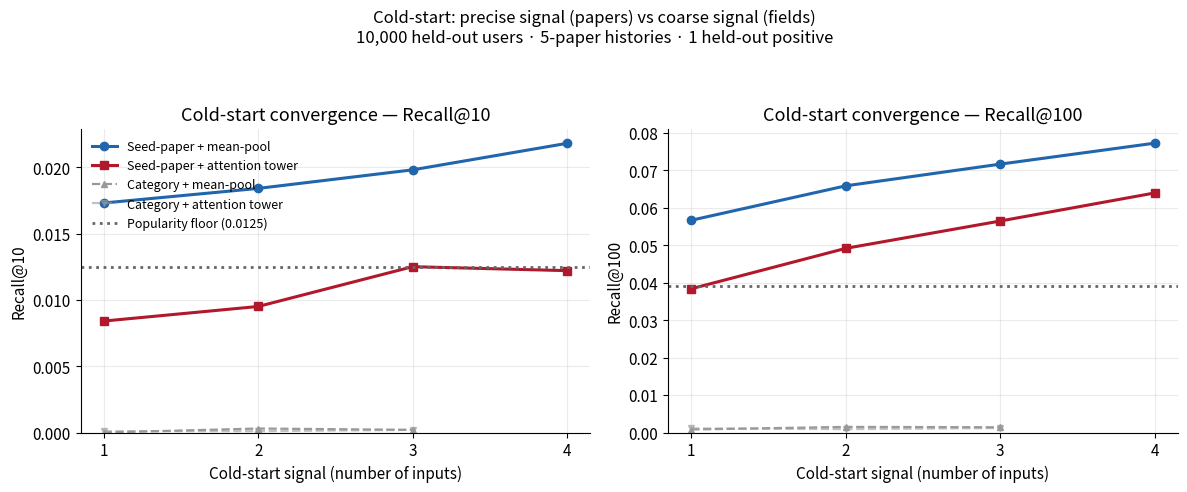
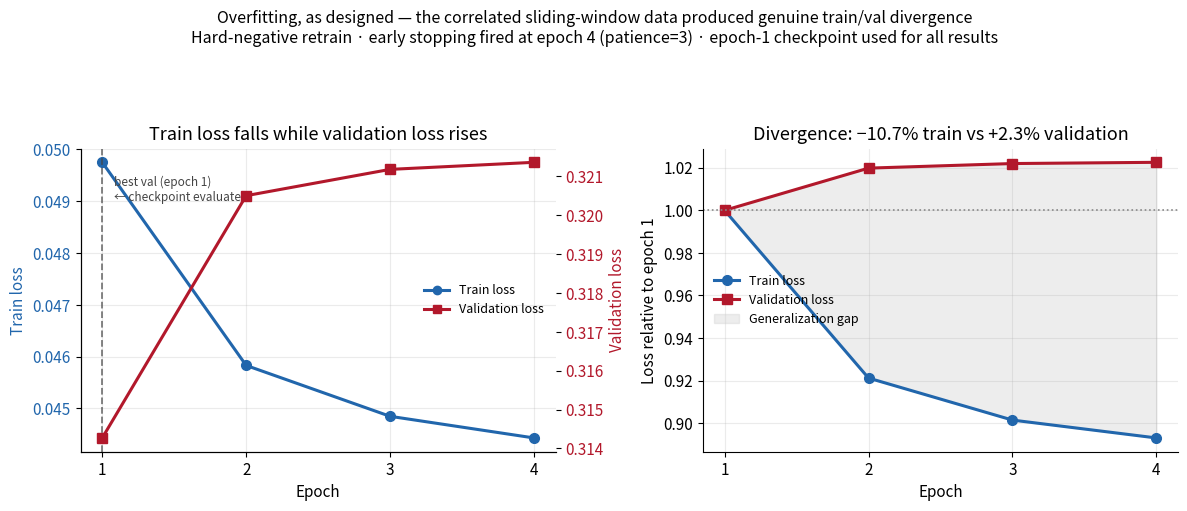
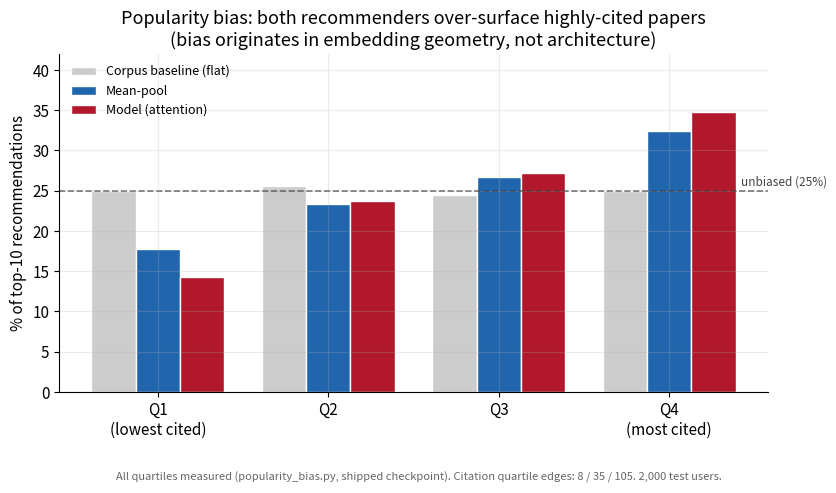
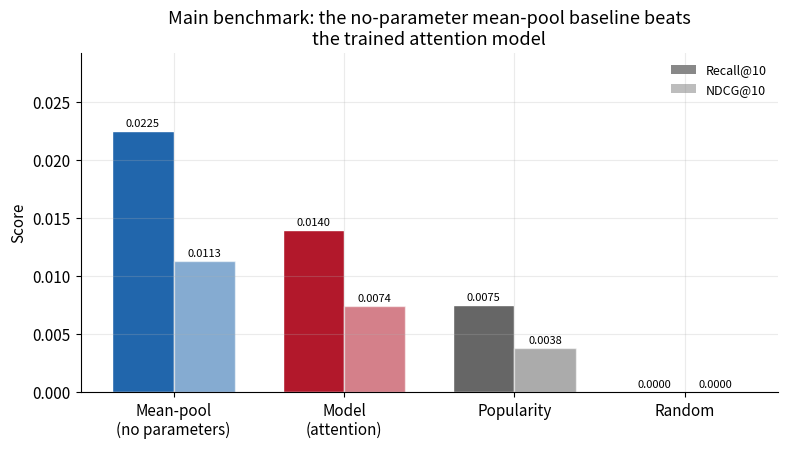

These figures' Python source, in order:
"""
Generate all figures for the Research Paper Recommender writeup / README.

Every number is HARDCODED from the final runs — these results are locked, and
the training log survives only as a saved snapshot (see PROVENANCE below), so
there is nothing to re-derive and nothing to re-run.

PROVENANCE (important — two training runs exist, don't mix them):
  * The EVALUATED model is user_history_encoder_best.pt, produced by the
    NORMALIZED + HARD-NEGATIVE retrain. Verified: best.pt != last.pt, so early
    stopping fired and `best` is an earlier epoch. Its log is TRAINING_LOG below
    (val loss ~0.32 scale — hard negatives make the triplet task much harder).
  * An earlier abandoned run (random negatives, val ~0.065 scale, 8 epochs, no
    early stop) is NOT the model behind any result here. Ignore it.

Outputs 4 PNGs into figures/:
  1. coldstart_convergence.png  -- THE figure. 4 methods x input levels + popularity floor.
  2. training_curves.png        -- train falls / val RISES: genuine overfitting, early stop.
  3. popularity_bias.png        -- citation-quartile skew, model vs mean-pool vs corpus.
  4. main_eval.png              -- headline benchmark: model vs 3 baselines.

Style: clean-academic, readable on GitHub. Colours are SEMANTIC and consistent
across every figure: blue = mean-pool (the winner), red = attention tower (the
loser), grey = category / baselines. Learn the code once, read every plot fast.
"""

import os
import numpy as np
import matplotlib
matplotlib.use("Agg")
import matplotlib.pyplot as plt
from matplotlib.patches import Patch

OUT_DIR = "figures"
os.makedirs(OUT_DIR, exist_ok=True)

plt.rcParams.update({
    "figure.dpi": 130,
    "savefig.dpi": 200,
    "font.size": 11,
    "axes.titlesize": 13,
    "axes.labelsize": 11,
    "axes.spines.top": False,
    "axes.spines.right": False,
    "axes.grid": True,
    "grid.alpha": 0.25,
    "legend.frameon": False,
    "figure.facecolor": "white",
    "axes.facecolor": "white",
})

C_MPOOL = "#2166ac"   # mean-pool — the winner
C_TOWER = "#b2182b"   # attention tower — the loser
C_CAT   = "#999999"   # category — the weak signal
C_POP   = "#666666"   # popularity floor / baselines


# =============================================================================
# 1. COLD-START CONVERGENCE  (the centerpiece)
#    10,000 held-out users, history_len=5, >=3 categories, 1 held-out positive.
#    Seed-paper sweeps 1-4 papers; category sweeps 1-3 (diversity-capped).
# =============================================================================
def fig_coldstart():
    lv_p = [1, 2, 3, 4]
    lv_c = [1, 2, 3]

    data = {
        "Recall@10": {
            "seed_mpool": [0.0173, 0.0184, 0.0198, 0.0218],
            "seed_tower": [0.0084, 0.0095, 0.0125, 0.0122],
            "cat_mpool":  [0.0000, 0.0003, 0.0002],
            "cat_tower":  [0.0001, 0.0001, 0.0002],
            "pop_floor":  0.0125,
        },
        "Recall@100": {
            "seed_mpool": [0.0567, 0.0659, 0.0717, 0.0773],
            "seed_tower": [0.0384, 0.0492, 0.0565, 0.0640],
            "cat_mpool":  [0.0008, 0.0015, 0.0014],
            "cat_tower":  [0.0011, 0.0009, 0.0012],
            "pop_floor":  0.0391,
        },
    }

    fig, axes = plt.subplots(1, 2, figsize=(12, 4.6))
    for ax, (metric, d) in zip(axes, data.items()):
        ax.plot(lv_p, d["seed_mpool"], "o-", color=C_MPOOL, lw=2.2, ms=6,
                label="Seed-paper + mean-pool")
        ax.plot(lv_p, d["seed_tower"], "s-", color=C_TOWER, lw=2.2, ms=6,
                label="Seed-paper + attention tower")
        ax.plot(lv_c, d["cat_mpool"], "^--", color=C_CAT, lw=1.6, ms=5,
                label="Category + mean-pool")
        ax.plot(lv_c, d["cat_tower"], "v--", color=C_CAT, lw=1.6, ms=5, alpha=0.6,
                label="Category + attention tower")
        ax.axhline(d["pop_floor"], color=C_POP, ls=":", lw=2,
                   label=f"Popularity floor ({d['pop_floor']:.4f})")
        ax.set_xlabel("Cold-start signal (number of inputs)")
        ax.set_ylabel(metric)
        ax.set_title(f"Cold-start convergence — {metric}")
        ax.set_xticks(lv_p)
        ax.set_ylim(bottom=0)

    axes[0].legend(loc="upper left", fontsize=9)
    fig.suptitle("Cold-start: precise signal (papers) vs coarse signal (fields)\n"
                 "10,000 held-out users · 5-paper histories · 1 held-out positive",
                 fontsize=12, y=1.06)
    fig.tight_layout()
    fig.savefig(f"{OUT_DIR}/coldstart_convergence.png", bbox_inches="tight")
    plt.close(fig)
    print("wrote coldstart_convergence.png")


# =============================================================================
# 2. TRAINING CURVES  (the overfit story — REAL divergence)
#    Hard-negative retrain. Train falls, val RISES. Best val = epoch 1.
#    Early stopping fires at epoch 4 (patience=3 exhausted after epoch 1).
#    Verified independently: best.pt != last.pt, so early stop did trigger.
# =============================================================================
def fig_training_curves():
    epochs = [1, 2, 3, 4]
    train  = [0.04975068615469615, 0.04582982505340049,
              0.044847754225224405, 0.044430208477908455]
    val    = [0.3142716463130948,  0.3205049301438644,
              0.32118169692034687, 0.3213635507073543]
    best_epoch = 1   # lowest val loss — the checkpoint that was evaluated

    fig, (ax1, ax2) = plt.subplots(1, 2, figsize=(12, 4.6))

    # left: both curves on separate y-axes (very different scales)
    ax1.plot(epochs, train, "o-", color=C_MPOOL, lw=2.2, ms=7, label="Train loss")
    ax1.set_xlabel("Epoch")
    ax1.set_ylabel("Train loss", color=C_MPOOL)
    ax1.tick_params(axis="y", labelcolor=C_MPOOL)
    ax1.set_xticks(epochs)

    ax1b = ax1.twinx()
    ax1b.plot(epochs, val, "s-", color=C_TOWER, lw=2.2, ms=7, label="Validation loss")
    ax1b.set_ylabel("Validation loss", color=C_TOWER)
    ax1b.tick_params(axis="y", labelcolor=C_TOWER)
    ax1b.spines["top"].set_visible(False)
    ax1b.grid(False)

    ax1.axvline(best_epoch, color="#444444", ls="--", lw=1.3, alpha=0.7)
    ax1.text(best_epoch + 0.08, max(train) * 0.995,
             f"best val (epoch {best_epoch})\n← checkpoint evaluated",
             fontsize=8.5, va="top", color="#444444")
    ax1.set_title("Train loss falls while validation loss rises")
    ax1.legend(handles=[
        plt.Line2D([], [], color=C_MPOOL, marker="o", lw=2.2, label="Train loss"),
        plt.Line2D([], [], color=C_TOWER, marker="s", lw=2.2, label="Validation loss"),
    ], loc="center right", fontsize=9)

    # right: normalized to epoch 1 — makes the DIVERGENCE unmistakable
    tr_n = [t / train[0] for t in train]
    va_n = [v / val[0] for v in val]
    ax2.plot(epochs, tr_n, "o-", color=C_MPOOL, lw=2.2, ms=7, label="Train loss")
    ax2.plot(epochs, va_n, "s-", color=C_TOWER, lw=2.2, ms=7, label="Validation loss")
    ax2.axhline(1.0, color="#888888", ls=":", lw=1.2)
    ax2.fill_between(epochs, tr_n, va_n, color="#cccccc", alpha=0.35,
                     label="Generalization gap")
    ax2.set_xlabel("Epoch")
    ax2.set_ylabel("Loss relative to epoch 1")
    ax2.set_title("Divergence: −10.7% train vs +2.3% validation")
    ax2.set_xticks(epochs)
    ax2.legend(loc="center left", fontsize=9)

    fig.suptitle("Overfitting, as designed — the correlated sliding-window data "
                 "produced genuine train/val divergence\n"
                 "Hard-negative retrain · early stopping fired at epoch 4 "
                 "(patience=3) · epoch-1 checkpoint used for all results",
                 fontsize=11.5, y=1.10)
    fig.tight_layout()
    fig.savefig(f"{OUT_DIR}/training_curves.png", bbox_inches="tight")
    plt.close(fig)
    print("wrote training_curves.png")


# =============================================================================
# 3. POPULARITY BIAS  (citation-quartile skew)
#    All four quartiles measured by rerunning popularity_bias.py against the
#    shipped checkpoint (2,000 test users, quartile edges 8 / 35 / 105).
# =============================================================================
def fig_popularity_bias():
    quartiles = ["Q1\n(lowest cited)", "Q2", "Q3", "Q4\n(most cited)"]
    model    = [14.3, 23.7, 27.2, 34.8]
    meanpool = [17.7, 23.3, 26.7, 32.4]
    corpus   = [25.0, 25.6, 24.5, 24.9]   # ~flat baseline

    x = np.arange(len(quartiles))
    w = 0.26

    fig, ax = plt.subplots(figsize=(8.5, 4.6))
    ax.bar(x - w, corpus,   w, label="Corpus baseline (flat)", color="#cccccc",
           edgecolor="white")
    ax.bar(x,     meanpool, w, label="Mean-pool", color=C_MPOOL, edgecolor="white")
    ax.bar(x + w, model,    w, label="Model (attention)", color=C_TOWER,
           edgecolor="white")
    ax.axhline(25, color="#444444", ls="--", lw=1.2, alpha=0.7)
    ax.text(3.42, 25.7, "unbiased (25%)", fontsize=8.5, color="#444444")

    ax.set_xticks(x)
    ax.set_xticklabels(quartiles)
    ax.set_ylabel("% of top-10 recommendations")
    ax.set_title("Popularity bias: both recommenders over-surface highly-cited papers\n"
                 "(bias originates in embedding geometry, not architecture)")
    ax.legend(loc="upper left", fontsize=9)
    ax.set_ylim(0, 42)

    fig.text(0.5, -0.06,
             "All quartiles measured (popularity_bias.py, shipped checkpoint). "
             "Citation quartile edges: 8 / 35 / 105. 2,000 test users.",
             ha="center", fontsize=8, color="#666666")
    fig.tight_layout()
    fig.savefig(f"{OUT_DIR}/popularity_bias.png", bbox_inches="tight")
    plt.close(fig)
    print("wrote popularity_bias.png")


# =============================================================================
# 4. MAIN EVAL  (the headline benchmark)
# =============================================================================
def fig_main_eval():
    methods = ["Mean-pool\n(no parameters)", "Model\n(attention)", "Popularity", "Random"]
    recall  = [0.0225, 0.0140, 0.0075, 0.0000]
    ndcg    = [0.0113, 0.0074, 0.0038, 0.0000]
    colors  = [C_MPOOL, C_TOWER, C_POP, "#cccccc"]

    x = np.arange(len(methods))
    w = 0.36

    fig, ax = plt.subplots(figsize=(8, 4.6))
    b1 = ax.bar(x - w/2, recall, w, color=colors, edgecolor="white")
    b2 = ax.bar(x + w/2, ndcg,   w, color=colors, alpha=0.55, edgecolor="white")

    for bars, vals in ((b1, recall), (b2, ndcg)):
        for bar, v in zip(bars, vals):
            ax.text(bar.get_x() + bar.get_width()/2, v + 0.0004, f"{v:.4f}",
                    ha="center", fontsize=8)

    ax.set_xticks(x)
    ax.set_xticklabels(methods)
    ax.set_ylabel("Score")
    ax.set_title("Main benchmark: the no-parameter mean-pool baseline beats\n"
                 "the trained attention model")
    ax.set_ylim(0, max(recall) * 1.30)
    ax.legend(handles=[Patch(facecolor="#888888", label="Recall@10"),
                       Patch(facecolor="#888888", alpha=0.55, label="NDCG@10")],
              loc="upper right", fontsize=9)

    fig.tight_layout()
    fig.savefig(f"{OUT_DIR}/main_eval.png", bbox_inches="tight")
    plt.close(fig)
    print("wrote main_eval.png")


if __name__ == "__main__":
    fig_coldstart()
    fig_training_curves()
    fig_popularity_bias()
    fig_main_eval()
    print(f"\nall figures -> ./{OUT_DIR}/")
